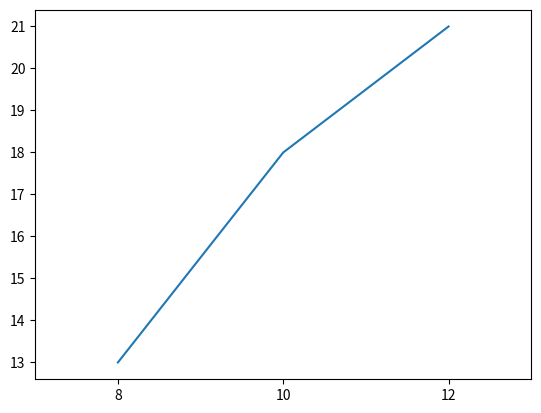

The matplotlib source for this figure:
import matplotlib.pyplot as plt

hours = [8, 10, 12]
fig, ax = plt.subplots()
ax.plot(hours, [13, 18, 21])
ax.set_xticks(hours)
ax.set_xlim(7, 13)
plt.show()
